Labelled photos from "crops", an image-classification folder in stingdrei/A-CNN-BASED-Automated-System-for-Multi-Criterion-Egg-Grading-Quality-Sizing-And-Damage-Detection. The possible labels are: clean, stained.

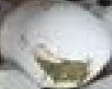
Label: stained

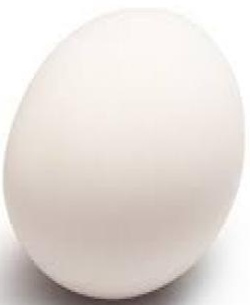
Label: clean

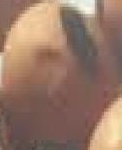
Label: stained

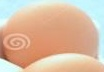
Label: clean

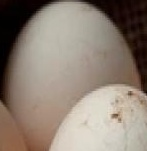
Label: stained

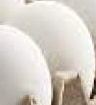
Label: clean
